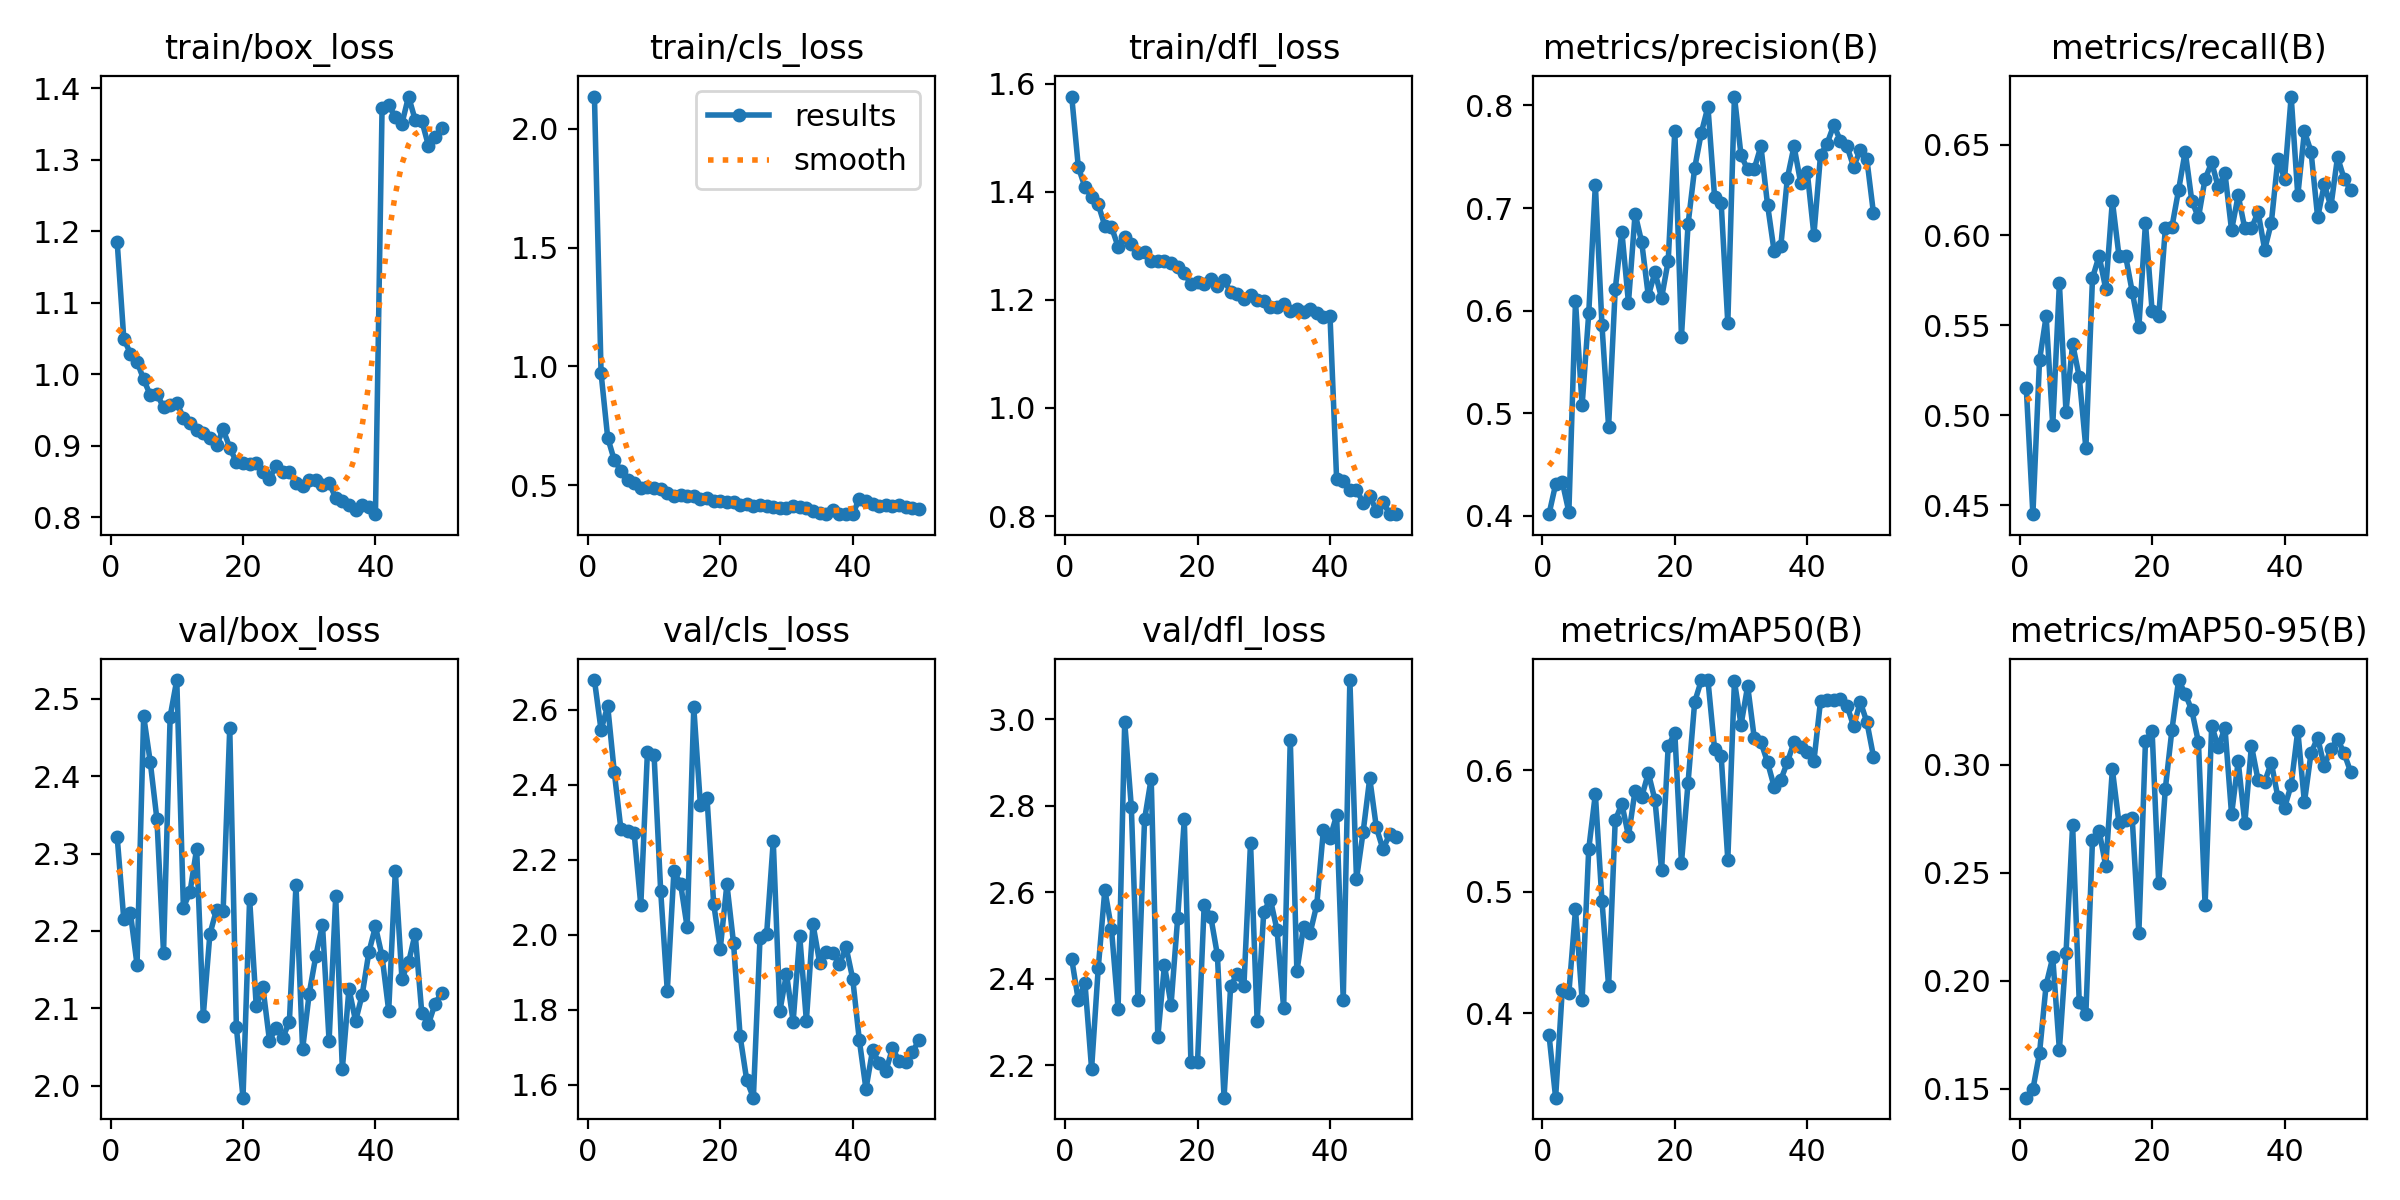

The table this chart was drawn from, first rows:
epoch, time, train/box_loss, train/cls_loss, train/dfl_loss, metrics/precision(B), metrics/recall(B), metrics/mAP50(B), metrics/mAP50-95(B), val/box_loss, val/cls_loss, val/dfl_loss, lr/pg0, lr/pg1, lr/pg2
1, 77.18, 1.185, 2.135, 1.576, 0.4016, 0.5152, 0.3823, 0.1458, 2.322, 2.68, 2.446, 0.0006653, 0.0006653, 0.0006653
2, 149.9, 1.05, 0.9723, 1.446, 0.4307, 0.4451, 0.3305, 0.1496, 2.215, 2.546, 2.35, 0.001306, 0.001306, 0.001306
3, 222.5, 1.029, 0.701, 1.408, 0.4332, 0.5305, 0.419, 0.1664, 2.223, 2.611, 2.391, 0.001919, 0.001919, 0.001919
4, 295.5, 1.017, 0.6057, 1.391, 0.4038, 0.5549, 0.4166, 0.1981, 2.156, 2.433, 2.192, 0.001881, 0.001881, 0.001881
5, 374.1, 0.9927, 0.562, 1.377, 0.6093, 0.4945, 0.4854, 0.2108, 2.478, 2.281, 2.424, 0.001842, 0.001842, 0.001842
6, 20257, 0.9707, 0.5208, 1.337, 0.5076, 0.5732, 0.4113, 0.168, 2.418, 2.278, 2.606, 0.001802, 0.001802, 0.001802
7, 20340, 0.9721, 0.509, 1.335, 0.5973, 0.5019, 0.5351, 0.2127, 2.344, 2.27, 2.516, 0.001762, 0.001762, 0.001762
8, 20422, 0.9536, 0.4899, 1.298, 0.7228, 0.5396, 0.5805, 0.2719, 2.172, 2.079, 2.33, 0.001723, 0.001723, 0.001723
9, 20503, 0.9566, 0.4936, 1.317, 0.5856, 0.5213, 0.4923, 0.19, 2.477, 2.488, 2.993, 0.001683, 0.001683, 0.001683
10, 20578, 0.96, 0.4893, 1.303, 0.4871, 0.4817, 0.4224, 0.1847, 2.524, 2.481, 2.797, 0.001644, 0.001644, 0.001644
11, 20663, 0.9391, 0.4836, 1.286, 0.6209, 0.5762, 0.5587, 0.2652, 2.23, 2.117, 2.35, 0.001604, 0.001604, 0.001604
12, 20750, 0.9314, 0.4663, 1.289, 0.6772, 0.5884, 0.5724, 0.2694, 2.25, 1.85, 2.768, 0.001564, 0.001564, 0.001564
13, 20832, 0.9216, 0.4572, 1.271, 0.6078, 0.5701, 0.5459, 0.253, 2.306, 2.169, 2.863, 0.001525, 0.001525, 0.001525
14, 20912, 0.9174, 0.4616, 1.272, 0.6946, 0.6189, 0.5833, 0.2978, 2.09, 2.137, 2.266, 0.001485, 0.001485, 0.001485
15, 20990, 0.9113, 0.4536, 1.272, 0.6667, 0.5884, 0.5781, 0.2729, 2.196, 2.02, 2.431, 0.001446, 0.001446, 0.001446
16, 21068, 0.9004, 0.4557, 1.268, 0.6143, 0.5884, 0.5978, 0.2745, 2.227, 2.607, 2.341, 0.001406, 0.001406, 0.001406
17, 21149, 0.9226, 0.4441, 1.26, 0.6375, 0.5685, 0.5755, 0.2751, 2.226, 2.346, 2.541, 0.001366, 0.001366, 0.001366
18, 21232, 0.8973, 0.4478, 1.249, 0.6123, 0.5488, 0.5178, 0.222, 2.462, 2.365, 2.768, 0.001327, 0.001327, 0.001327
19, 21314, 0.8768, 0.4357, 1.229, 0.6485, 0.6067, 0.6197, 0.311, 2.076, 2.083, 2.207, 0.001287, 0.001287, 0.001287
20, 21400, 0.8764, 0.4328, 1.232, 0.7754, 0.5579, 0.6308, 0.3156, 1.984, 1.963, 2.209, 0.001248, 0.001248, 0.001248
21, 21488, 0.8744, 0.4301, 1.23, 0.5748, 0.5549, 0.5235, 0.2451, 2.241, 2.135, 2.57, 0.001208, 0.001208, 0.001208
22, 21573, 0.8756, 0.4293, 1.238, 0.6843, 0.6037, 0.5899, 0.289, 2.103, 1.978, 2.543, 0.001168, 0.001168, 0.001168
23, 21650, 0.8628, 0.4166, 1.226, 0.7391, 0.6046, 0.6563, 0.3162, 2.127, 1.729, 2.455, 0.001129, 0.001129, 0.001129
24, 21738, 0.8539, 0.4216, 1.237, 0.7733, 0.625, 0.674, 0.3392, 2.058, 1.611, 2.126, 0.001089, 0.001089, 0.001089
25, 21835, 0.8716, 0.4153, 1.215, 0.7987, 0.6463, 0.6743, 0.3328, 2.075, 1.565, 2.383, 0.00105, 0.00105, 0.00105
26, 21922, 0.8636, 0.4176, 1.211, 0.7111, 0.6189, 0.6177, 0.3252, 2.062, 1.991, 2.412, 0.00101, 0.00101, 0.00101
27, 22014, 0.8632, 0.4155, 1.201, 0.7048, 0.6098, 0.6117, 0.3104, 2.082, 2.002, 2.384, 0.0009704, 0.0009704, 0.0009704
28, 22106, 0.8479, 0.409, 1.209, 0.5879, 0.6311, 0.5264, 0.235, 2.259, 2.25, 2.715, 0.0009308, 0.0009308, 0.0009308
29, 22187, 0.8432, 0.4047, 1.199, 0.8087, 0.6402, 0.6733, 0.3181, 2.047, 1.797, 2.303, 0.0008912, 0.0008912, 0.0008912
30, 22268, 0.8521, 0.4052, 1.198, 0.7513, 0.6264, 0.6375, 0.3081, 2.119, 1.896, 2.555, 0.0008516, 0.0008516, 0.0008516
31, 22358, 0.8519, 0.4138, 1.187, 0.7377, 0.6343, 0.6694, 0.3172, 2.168, 1.768, 2.583, 0.000812, 0.000812, 0.000812
32, 22448, 0.8454, 0.4084, 1.187, 0.7385, 0.6027, 0.6264, 0.277, 2.208, 1.996, 2.513, 0.0007724, 0.0007724, 0.0007724
33, 22539, 0.848, 0.4049, 1.192, 0.7603, 0.622, 0.6234, 0.3016, 2.058, 1.77, 2.333, 0.0007328, 0.0007328, 0.0007328
34, 22626, 0.827, 0.3943, 1.179, 0.7033, 0.6037, 0.6066, 0.2729, 2.245, 2.028, 2.953, 0.0006932, 0.0006932, 0.0006932
35, 22719, 0.8233, 0.3856, 1.182, 0.6577, 0.6037, 0.5864, 0.3088, 2.021, 1.926, 2.418, 0.0006536, 0.0006536, 0.0006536
36, 22810, 0.8172, 0.3794, 1.177, 0.6627, 0.6128, 0.592, 0.2929, 2.125, 1.954, 2.519, 0.000614, 0.000614, 0.000614
37, 22903, 0.8097, 0.3961, 1.183, 0.7295, 0.5919, 0.6068, 0.2921, 2.083, 1.951, 2.506, 0.0005744, 0.0005744, 0.0005744
38, 22992, 0.8175, 0.3811, 1.176, 0.7602, 0.6067, 0.6233, 0.301, 2.118, 1.922, 2.571, 0.0005348, 0.0005348, 0.0005348
39, 23087, 0.8139, 0.3803, 1.168, 0.7248, 0.6424, 0.6194, 0.2848, 2.172, 1.966, 2.743, 0.0004952, 0.0004952, 0.0004952
40, 23169, 0.8042, 0.3792, 1.17, 0.7349, 0.6311, 0.6149, 0.2801, 2.206, 1.882, 2.725, 0.0004556, 0.0004556, 0.0004556
41, 23279, 1.373, 0.4446, 0.868, 0.6739, 0.6768, 0.6075, 0.2906, 2.167, 1.718, 2.778, 0.000416, 0.000416, 0.000416
42, 23360, 1.376, 0.4359, 0.8657, 0.7516, 0.622, 0.6571, 0.3158, 2.097, 1.588, 2.352, 0.0003764, 0.0003764, 0.0003764
43, 23435, 1.36, 0.4204, 0.8477, 0.763, 0.6574, 0.6577, 0.2826, 2.277, 1.692, 3.09, 0.0003368, 0.0003368, 0.0003368
44, 23523, 1.35, 0.4115, 0.8485, 0.7808, 0.6463, 0.6577, 0.3054, 2.138, 1.657, 2.63, 0.0002972, 0.0002972, 0.0002972
45, 23601, 1.388, 0.4185, 0.8248, 0.7658, 0.6098, 0.659, 0.3125, 2.159, 1.636, 2.739, 0.0002576, 0.0002576, 0.0002576
46, 23673, 1.355, 0.4154, 0.8369, 0.7602, 0.628, 0.6533, 0.2992, 2.196, 1.697, 2.863, 0.000218, 0.000218, 0.000218
47, 23745, 1.354, 0.4172, 0.8101, 0.7402, 0.6159, 0.6362, 0.3072, 2.094, 1.663, 2.75, 0.0001784, 0.0001784, 0.0001784
48, 23816, 1.319, 0.4101, 0.8252, 0.7567, 0.6433, 0.6563, 0.3119, 2.079, 1.66, 2.699, 0.0001388, 0.0001388, 0.0001388
49, 23888, 1.331, 0.4041, 0.8045, 0.7478, 0.6311, 0.6397, 0.3053, 2.106, 1.686, 2.734, 9.92e-05, 9.92e-05, 9.92e-05
50, 23959, 1.344, 0.4027, 0.8034, 0.6947, 0.625, 0.6113, 0.2965, 2.12, 1.719, 2.729, 5.96e-05, 5.96e-05, 5.96e-05
